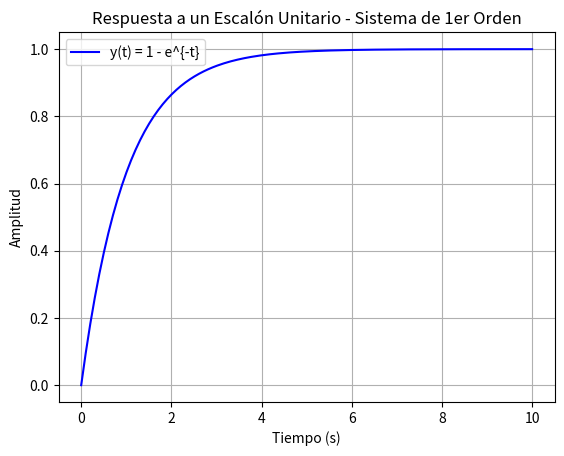

The matplotlib source for this figure:
import numpy as np
import matplotlib.pyplot as plt

# Paso 1: Crear el vector de tiempo t ∈ [0, 10] con 200 puntos
t = np.linspace(0, 10, 200)

# Paso 2: Calcular la respuesta al escalón unitario: y(t) = 1 - e^(-t)
y = 1 - np.exp(-t)

# Paso 3: Graficar la respuesta
plt.plot(t, y, label='y(t) = 1 - e^{-t}', color='blue')

# Paso 4: Añadir título y etiquetas
plt.title('Respuesta a un Escalón Unitario - Sistema de 1er Orden')
plt.xlabel('Tiempo (s)')
plt.ylabel('Amplitud')
plt.grid(True)
plt.legend()

# Paso 5: Mostrar la gráfica
plt.show()
